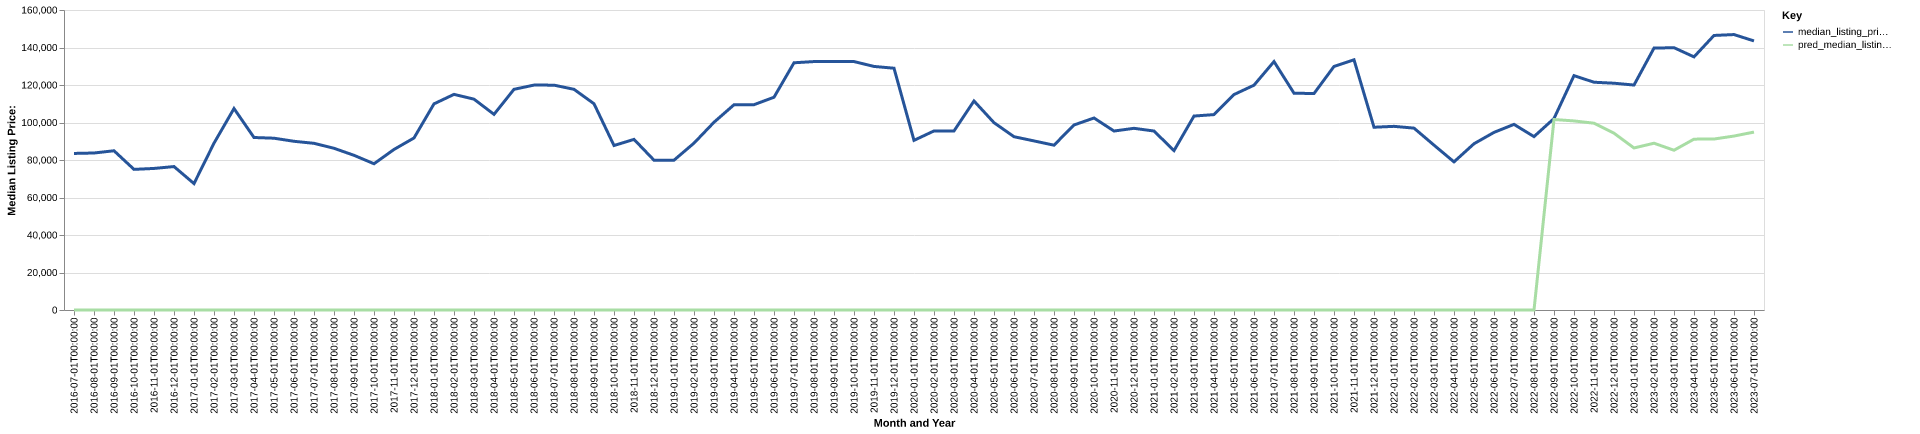

Source data for this figure (header and first rows):
date, time_idx, median_listing_price, thirty_year_interest_rate_five, month, county_name, active_listing_count, median_days_on_market, pred_median_listing_price, month_year
2016-07-01, 0, 83500, 3.72, 7, livingston, mo, 35.0, 127.0, 0, Jul-2016
2016-08-01, 1, 83733, 3.73, 8, livingston, mo, 45.0, 83.0, 0, Aug-2016
2016-09-01, 2, 84925, 3.66, 9, livingston, mo, 45.0, 64.0, 0, Sep-2016
2016-10-01, 3, 75000, 3.64, 10, livingston, mo, 44.0, 78.0, 0, Oct-2016
2016-11-01, 4, 75500, 3.66, 11, livingston, mo, 40.0, 109.0, 0, Nov-2016
2016-12-01, 5, 76500, 3.48, 12, livingston, mo, 38.0, 123.0, 0, Dec-2016
2017-01-01, 6, 67425, 3.45, 1, livingston, mo, 30.0, 125.0, 0, Jan-2017
2017-02-01, 7, 88975, 3.5, 2, livingston, mo, 40.0, 97.0, 0, Feb-2017
2017-03-01, 8, 107450, 3.52, 3, livingston, mo, 42.0, 108.0, 0, Mar-2017
2017-04-01, 9, 92000, 4.03, 4, livingston, mo, 35.0, 87.0, 0, Apr-2017
2017-05-01, 10, 91625, 4.32, 5, livingston, mo, 36.0, 106.0, 0, May-2017
2017-06-01, 11, 89975, 4.2, 6, livingston, mo, 42.0, 95.0, 0, Jun-2017
2017-07-01, 12, 88900, 4.19, 7, livingston, mo, 47.0, 83.0, 0, Jul-2017
2017-08-01, 13, 86250, 4.3, 8, livingston, mo, 40.0, 92.0, 0, Aug-2017
2017-09-01, 14, 82500, 4.1, 9, livingston, mo, 42.0, 106.0, 0, Sep-2017
2017-10-01, 15, 78000, 4.05, 10, livingston, mo, 44.0, 120.0, 0, Oct-2017
2017-11-01, 16, 85625, 3.94, 11, livingston, mo, 51.0, 107.0, 0, Nov-2017
2017-12-01, 17, 91750, 4.03, 12, livingston, mo, 55.0, 121.0, 0, Dec-2017
2018-01-01, 18, 109950, 3.93, 1, livingston, mo, 54.0, 120.0, 0, Jan-2018
2018-02-01, 19, 115000, 3.83, 2, livingston, mo, 48.0, 137.0, 0, Feb-2018
2018-03-01, 20, 112450, 3.94, 3, livingston, mo, 50.0, 143.0, 0, Mar-2018
2018-04-01, 21, 104350, 3.95, 4, livingston, mo, 58.0, 132.0, 0, Apr-2018
2018-05-01, 22, 117700, 3.99, 5, livingston, mo, 64.0, 70.0, 0, May-2018
2018-06-01, 23, 119950, 4.15, 6, livingston, mo, 63.0, 75.0, 0, Jun-2018
2018-07-01, 24, 119925, 4.4, 7, livingston, mo, 65.0, 80.0, 0, Jul-2018
2018-08-01, 25, 117700, 4.46, 8, livingston, mo, 64.0, 79.0, 0, Aug-2018
2018-09-01, 26, 110000, 4.58, 9, livingston, mo, 59.0, 94.0, 0, Sep-2018
2018-10-01, 27, 87725, 4.66, 10, livingston, mo, 59.0, 92.0, 0, Oct-2018
2018-11-01, 28, 91000, 4.62, 11, livingston, mo, 56.0, 101.0, 0, Nov-2018
2018-12-01, 29, 79900, 4.54, 12, livingston, mo, 50.0, 116.0, 0, Dec-2018
2019-01-01, 30, 79900, 4.6, 1, livingston, mo, 43.0, 136.0, 0, Jan-2019
2019-02-01, 31, 89000, 4.72, 2, livingston, mo, 45.0, 141.0, 0, Feb-2019
2019-03-01, 32, 100129, 4.9, 3, livingston, mo, 50.0, 116.0, 0, Mar-2019
2019-04-01, 33, 109463, 4.94, 4, livingston, mo, 55.0, 89.0, 0, Apr-2019
2019-05-01, 34, 109500, 4.75, 5, livingston, mo, 53.0, 91.0, 0, May-2019
2019-06-01, 35, 113475, 4.51, 6, livingston, mo, 59.0, 75.0, 0, Jun-2019
2019-07-01, 36, 131850, 4.41, 7, livingston, mo, 56.0, 92.0, 0, Jul-2019
2019-08-01, 37, 132500, 4.41, 8, livingston, mo, 52.0, 113.0, 0, Aug-2019
2019-09-01, 38, 132500, 4.2, 9, livingston, mo, 50.0, 119.0, 0, Sep-2019
2019-10-01, 39, 132500, 4.14, 10, livingston, mo, 49.0, 120.0, 0, Oct-2019
2019-11-01, 40, 129900, 3.84, 11, livingston, mo, 49.0, 73.0, 0, Nov-2019
2019-12-01, 41, 128950, 3.81, 12, livingston, mo, 44.0, 71.0, 0, Dec-2019
2020-01-01, 42, 90475, 3.75, 1, livingston, mo, 61.0, 97.0, 0, Jan-2020
2020-02-01, 43, 95500, 3.73, 2, livingston, mo, 54.0, 118.0, 0, Feb-2020
2020-03-01, 44, 95500, 3.78, 3, livingston, mo, 49.0, 121.0, 0, Mar-2020
2020-04-01, 45, 111475, 3.75, 4, livingston, mo, 48.0, 129.0, 0, Apr-2020
2020-05-01, 46, 99900, 3.74, 5, livingston, mo, 47.0, 78.0, 0, May-2020
2020-06-01, 47, 92425, 3.72, 6, livingston, mo, 52.0, 39.0, 0, Jun-2020
2020-07-01, 48, 90175, 3.49, 7, livingston, mo, 46.0, 48.0, 0, Jul-2020
2020-08-01, 49, 87900, 3.65, 8, livingston, mo, 44.0, 68.0, 0, Aug-2020
2020-09-01, 50, 98675, 3.33, 9, livingston, mo, 45.0, 73.0, 0, Sep-2020
2020-10-01, 51, 102400, 3.28, 10, livingston, mo, 45.0, 81.0, 0, Oct-2020
2020-11-01, 52, 95450, 3.21, 11, livingston, mo, 44.0, 81.0, 0, Nov-2020
2020-12-01, 53, 96900, 3.07, 12, livingston, mo, 42.0, 83.0, 0, Dec-2020
2021-01-01, 54, 95450, 2.99, 1, livingston, mo, 34.0, 74.0, 0, Jan-2021
2021-02-01, 55, 85000, 2.93, 2, livingston, mo, 32.0, 85.0, 0, Feb-2021
2021-03-01, 56, 103438, 2.88, 3, livingston, mo, 35.0, 102.0, 0, Mar-2021
2021-04-01, 57, 104213, 2.84, 4, livingston, mo, 30.0, 79.0, 0, Apr-2021
2021-05-01, 58, 114900, 2.71, 5, livingston, mo, 28.0, 57.0, 0, May-2021
2021-06-01, 59, 119900, 2.79, 6, livingston, mo, 27.0, 64.0, 0, Jun-2021
... 25 more rows
